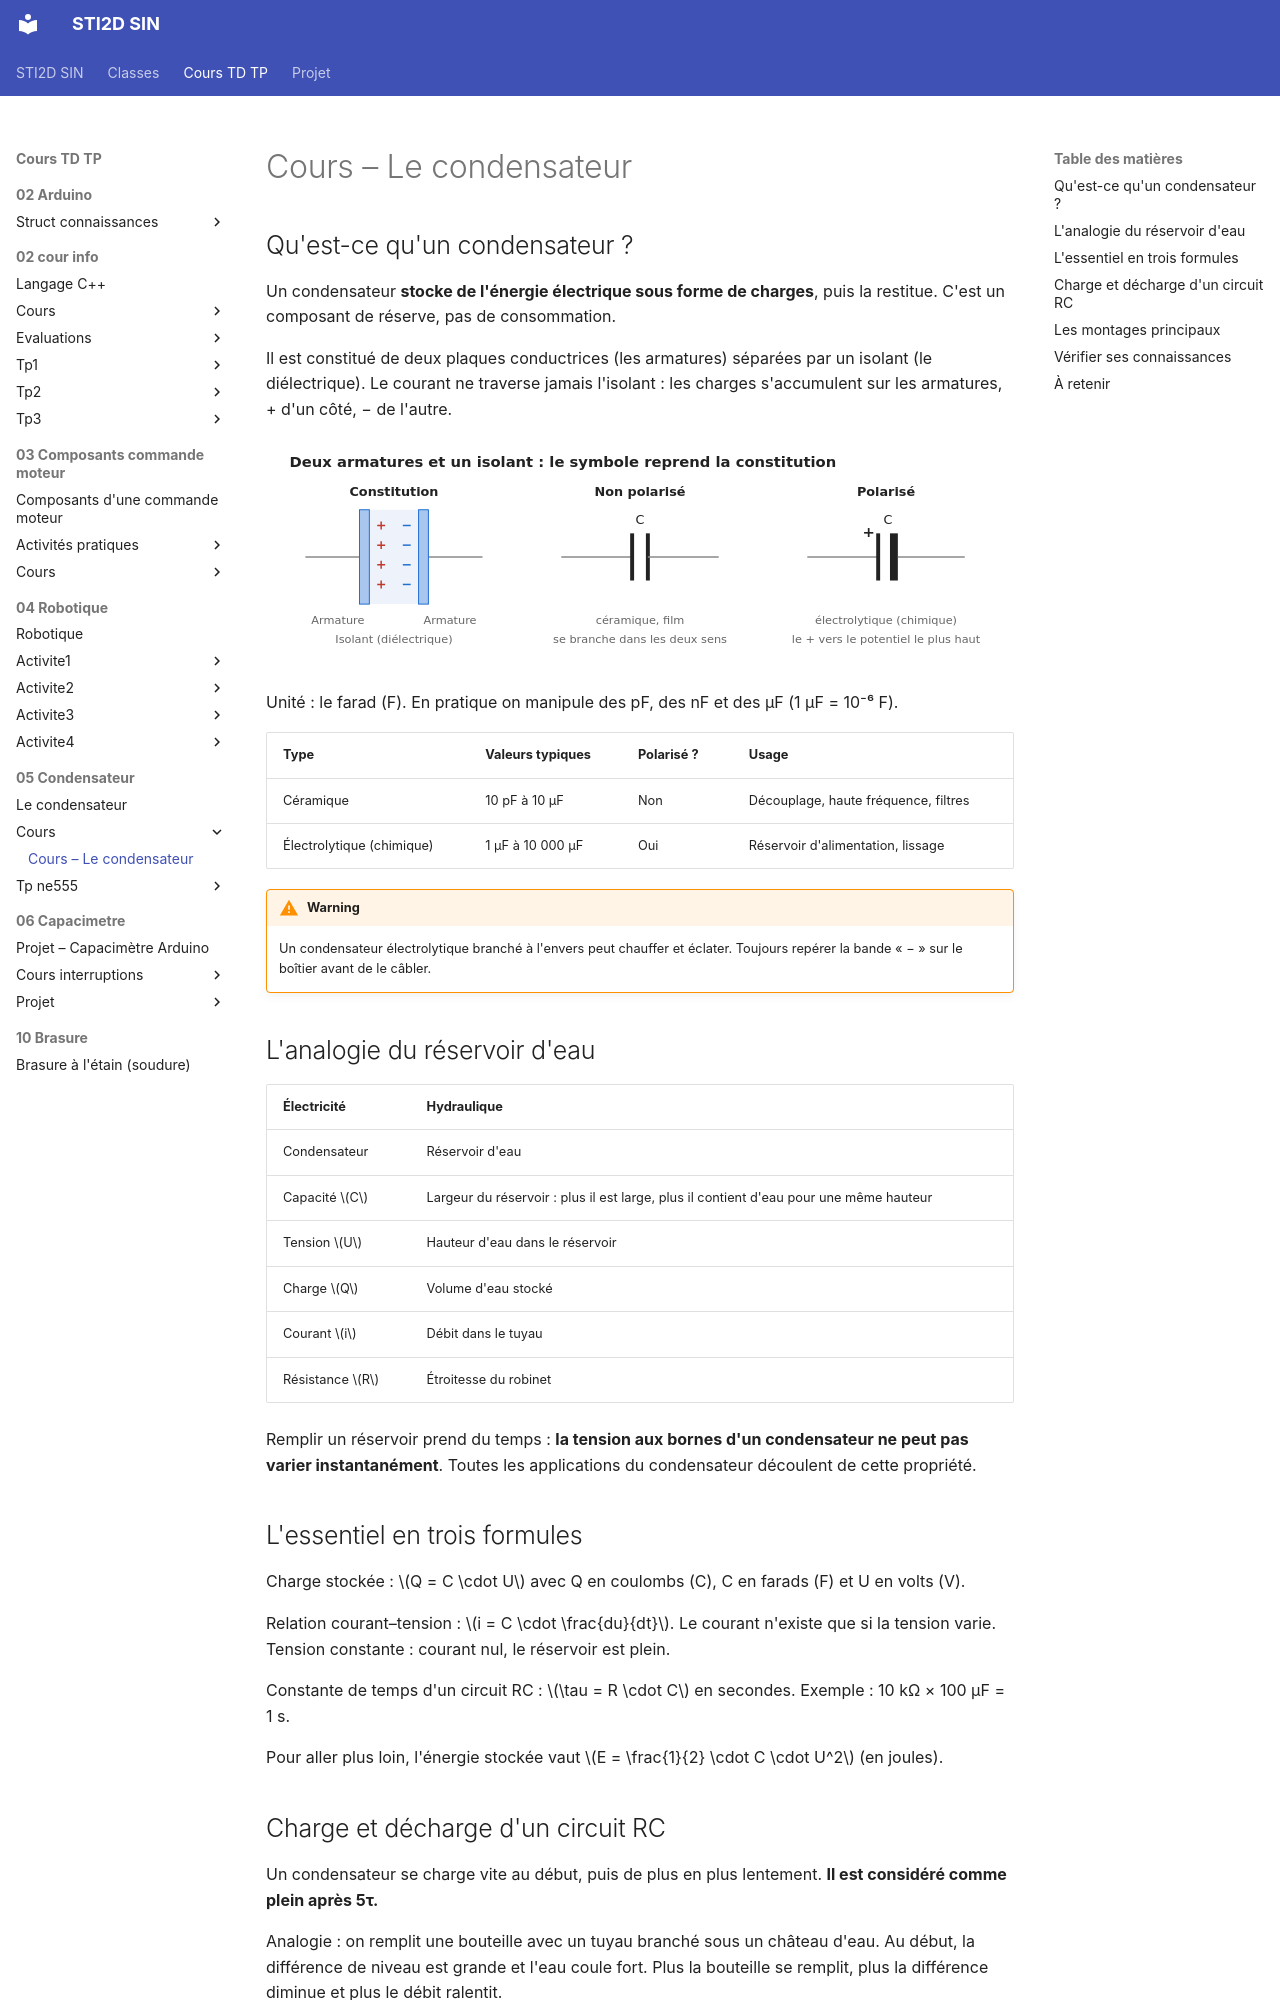

repository: PFrogerais/sti2d-sin · page: Cours TD TP/05_Condensateur/cours/cours_condensateur/index.html · generator: mkdocs

---
title: "Cours – Le condensateur"
duration: "1h"
---

## Qu'est-ce qu'un condensateur ?

Un condensateur **stocke de l'énergie électrique sous forme de charges**, puis la restitue. C'est un composant de réserve, pas de consommation.

Il est constitué de deux plaques conductrices (les armatures) séparées par un isolant (le diélectrique). Le courant ne traverse jamais l'isolant : les charges s'accumulent sur les armatures, + d'un côté, − de l'autre.

![symboles](symboles.svg)

Unité : le farad (F). En pratique on manipule des pF, des nF et des µF (1 µF = 10⁻⁶ F).

| Type | Valeurs typiques | Polarisé ? | Usage |
|---|---|---|---|
| Céramique | 10 pF à 10 µF | Non | Découplage, haute fréquence, filtres |
| Électrolytique (chimique) | 1 µF à 10 000 µF | Oui | Réservoir d'alimentation, lissage |

!!! warning
    Un condensateur électrolytique branché à l'envers peut chauffer et éclater. Toujours repérer la bande « − » sur le boîtier avant de le câbler.

## L'analogie du réservoir d'eau

| Électricité | Hydraulique |
|---|---|
| Condensateur | Réservoir d'eau |
| Capacité $C$ | Largeur du réservoir : plus il est large, plus il contient d'eau pour une même hauteur |
| Tension $U$ | Hauteur d'eau dans le réservoir |
| Charge $Q$ | Volume d'eau stocké |
| Courant $i$ | Débit dans le tuyau |
| Résistance $R$ | Étroitesse du robinet |

Remplir un réservoir prend du temps : **la tension aux bornes d'un condensateur ne peut pas varier instantanément**. Toutes les applications du condensateur découlent de cette propriété.

## L'essentiel en trois formules

Charge stockée : $Q = C \cdot U$ avec Q en coulombs (C), C en farads (F) et U en volts (V).

Relation courant–tension : $i = C \cdot \frac{du}{dt}$. Le courant n'existe que si la tension varie. Tension constante : courant nul, le réservoir est plein.

Constante de temps d'un circuit RC : $\tau = R \cdot C$ en secondes. Exemple : 10 kΩ × 100 µF = 1 s.

Pour aller plus loin, l'énergie stockée vaut $E = \frac{1}{2} \cdot C \cdot U^2$ (en joules).
